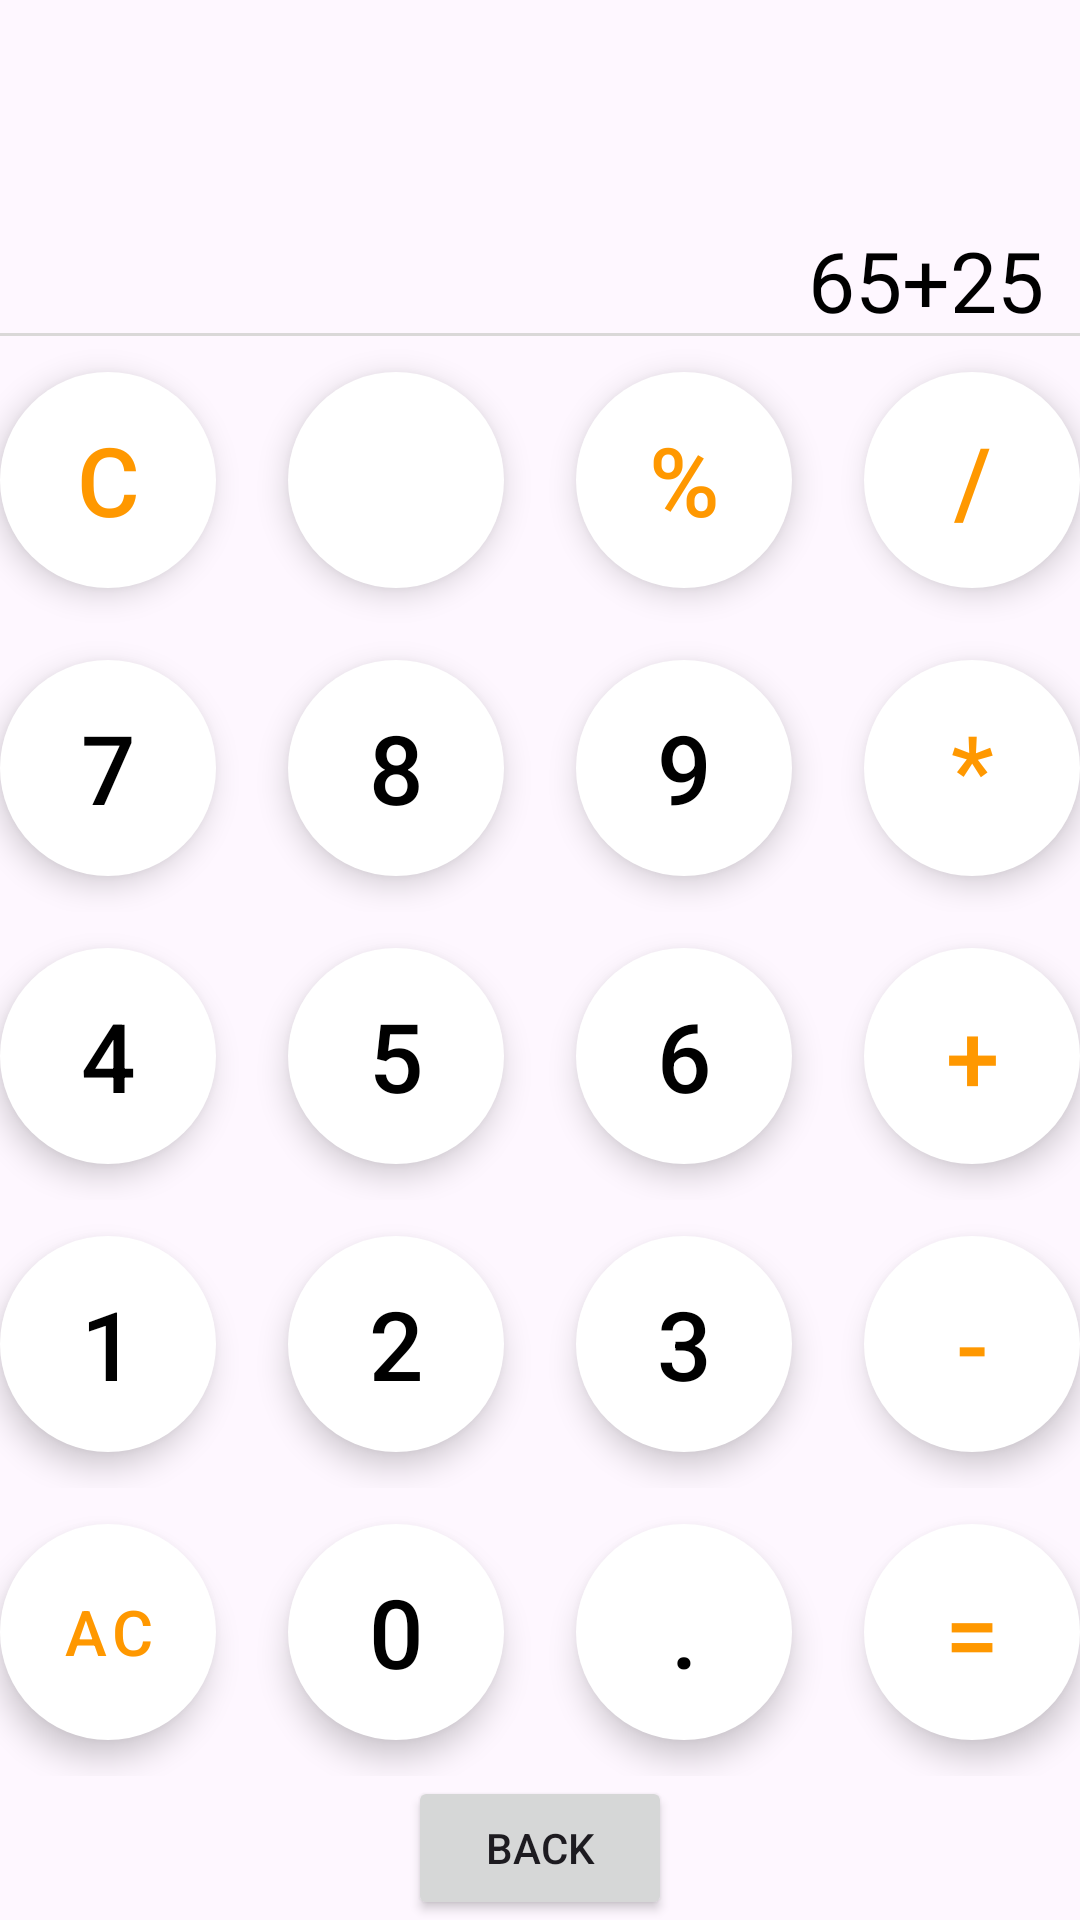

Android layout source for this screen:
<!-- AndroidManifest.xml: application theme Theme.Material3.Light -->
<!-- res/layout/activity_calculator.xml -->
<?xml version="1.0" encoding="utf-8" ?>
<androidx.constraintlayout.widget.ConstraintLayout
    xmlns:android="http://schemas.android.com/apk/res/android"
    xmlns:app="http://schemas.android.com/apk/res-auto"
    xmlns:tools="http://schemas.android.com/tools"
    android:layout_width="match_parent"
    android:layout_height="match_parent"
    tools:context=".Calculator">

    
    <TextView
        android:id="@+id/data_tv"
        android:layout_width="match_parent"
        android:layout_height="wrap_content"
        android:layout_marginEnd="12dp"
        android:textAlignment="viewEnd"
        android:textSize="28sp"
        android:text="@string/_65_25"
        android:textColor="@color/black"
        app:layout_constraintBottom_toTopOf="@+id/result_tv"
        app:layout_constraintEnd_toEndOf="parent"
        app:layout_constraintStart_toStartOf="parent" />

    
    <TextView
        android:id="@+id/result_tv"
        android:layout_width="match_parent"
        android:layout_height="wrap_content"
        android:textAlignment="viewEnd"
        android:layout_marginEnd="12dp"
        android:textSize="28sp"
        android:visibility="gone"
        android:text="@string/_6755"
        android:textColor="#5F5D5D"
        app:layout_constraintBottom_toTopOf="@+id/linearLayout"
        app:layout_constraintEnd_toEndOf="parent"
        app:layout_constraintStart_toStartOf="parent" />

    
    <View
        android:layout_width="match_parent"
        android:layout_height="1dp"
        android:background="@color/linecolor"
        app:layout_constraintBottom_toBottomOf="@+id/result_tv" />

    
    <LinearLayout
        android:id="@+id/linearLayout"
        android:layout_width="match_parent"
        android:layout_height="wrap_content"
        android:orientation="vertical"
        app:layout_constraintBottom_toTopOf="@id/btn_back_to_main"
        app:layout_constraintEnd_toEndOf="parent"
        app:layout_constraintStart_toStartOf="parent">

        
        <LinearLayout
            android:layout_width="match_parent"
            android:layout_height="match_parent"
            android:gravity="center"
            android:orientation="horizontal">
            <com.google.android.material.button.MaterialButton
                android:id="@+id/btn_clear"
                style="@style/operatorButton"
                android:onClick="onClearClick"
                android:text="@string/c" />
            <com.google.android.material.button.MaterialButton
                android:id="@+id/btn_back"
                style="@style/operatorButton"
                android:text=""
                android:onClick="onBackClick"
                app:icon="@drawable/baseline_backspace_24"
                app:iconTint="@color/btnBackground2"/>
            <com.google.android.material.button.MaterialButton
                android:id="@+id/btn_modulo"
                style="@style/operatorButton"
                android:onClick="onOperatorClick"
                android:text="@string/percent" />
            <com.google.android.material.button.MaterialButton
                android:id="@+id/btn_divide"
                style="@style/operatorButton"
                android:onClick="onOperatorClick"
                android:text="@string/divide" />
        </LinearLayout>

        
        <LinearLayout
            android:layout_width="match_parent"
            android:layout_height="match_parent"
            android:gravity="center"
            android:orientation="horizontal">
            <com.google.android.material.button.MaterialButton
                android:id="@+id/btn_7"
                style="@style/digitbutton"
                android:onClick="onDigitClick"
                android:text="@string/_7" />
            <com.google.android.material.button.MaterialButton
                android:id="@+id/btn_8"
                style="@style/digitbutton"
                android:onClick="onDigitClick"
                android:text="@string/_8" />
            <com.google.android.material.button.MaterialButton
                android:id="@+id/btn_9"
                style="@style/digitbutton"
                android:onClick="onDigitClick"
                android:text="@string/_9" />
            <com.google.android.material.button.MaterialButton
                android:id="@+id/btn_multiply"
                style="@style/operatorButton"
                android:onClick="onOperatorClick"
                android:text="@string/multiply" />
        </LinearLayout>

        
        <LinearLayout
            android:layout_width="match_parent"
            android:layout_height="match_parent"
            android:gravity="center"
            android:orientation="horizontal">
            <com.google.android.material.button.MaterialButton
                android:id="@+id/btn_4"
                style="@style/digitbutton"
                android:onClick="onDigitClick"
                android:text="@string/_4" />
            <com.google.android.material.button.MaterialButton
                android:id="@+id/btn_5"
                style="@style/digitbutton"
                android:onClick="onDigitClick"
                android:text="@string/_5" />
            <com.google.android.material.button.MaterialButton
                android:id="@+id/btn_6"
                style="@style/digitbutton"
                android:onClick="onDigitClick"
                android:text="@string/_6" />
            <com.google.android.material.button.MaterialButton
                android:id="@+id/btn_add"
                style="@style/operatorButton"
                android:onClick="onOperatorClick"
                android:text="@string/add" />
        </LinearLayout>

        
        <LinearLayout
            android:layout_width="match_parent"
            android:layout_height="match_parent"
            android:gravity="center"
            android:orientation="horizontal">
            <com.google.android.material.button.MaterialButton
                android:id="@+id/btn_1"
                style="@style/digitbutton"
                android:onClick="onDigitClick"
                android:text="@string/_1" />
            <com.google.android.material.button.MaterialButton
                android:id="@+id/btn_2"
                style="@style/digitbutton"
                android:onClick="onDigitClick"
                android:text="@string/_2" />
            <com.google.android.material.button.MaterialButton
                android:id="@+id/btn_3"
                style="@style/digitbutton"
                android:onClick="onDigitClick"
                android:text="@string/_3" />
            <com.google.android.material.button.MaterialButton
                android:id="@+id/btn_subtract"
                style="@style/operatorButton"
                android:onClick="onOperatorClick"
                android:text="@string/subtract" />
        </LinearLayout>

        
        <LinearLayout
            android:layout_width="match_parent"
            android:layout_height="match_parent"
            android:gravity="center"
            android:orientation="horizontal">
            <com.google.android.material.button.MaterialButton
                android:id="@+id/btn_allclear"
                style="@style/operatorButton"
                android:onClick="onAllclearClick"
                android:text="@string/allclear"
                android:textSize="21sp" />
            <com.google.android.material.button.MaterialButton
                android:id="@+id/btn_0"
                style="@style/digitbutton"
                android:onClick="onDigitClick"
                android:text="@string/_0" />
            <com.google.android.material.button.MaterialButton
                android:id="@+id/btn_dot"
                style="@style/digitbutton"
                android:onClick="onDigitClick"
                android:text="@string/decimel" />
            <com.google.android.material.button.MaterialButton
                android:id="@+id/btn_equal"
                style="@style/operatorButton"
                android:onClick="onEqualClick"
                android:text="@string/equals" />
        </LinearLayout>
    </LinearLayout>

    
    <Button
        android:id="@+id/btn_back_to_main"
        android:layout_width="wrap_content"
        android:layout_height="wrap_content"
        android:text="Back"
        android:layout_marginTop="16dp"
        app:layout_constraintBottom_toBottomOf="parent"
        app:layout_constraintEnd_toEndOf="parent"
        app:layout_constraintStart_toStartOf="parent" />

</androidx.constraintlayout.widget.ConstraintLayout>
<!-- resources referenced by this layout -->
<resources>
  <color name="black">#FF000000</color>
  <color name="btnBackground2">#FF9800</color>
  <color name="linecolor">#DAD8D8</color>
  <string name="_0">0</string>
  <string name="_1">1</string>
  <string name="_2">2</string>
  <string name="_3">3</string>
  <string name="_4">4</string>
  <string name="_5">5</string>
  <string name="_6">6</string>
  <string name="_65_25">65+25</string>
  <string name="_6755">=6755</string>
  <string name="_7">7</string>
  <string name="_8">8</string>
  <string name="_9">9</string>
  <string name="add">+</string>
  <string name="allclear">AC</string>
  <string name="c">C</string>
  <string name="decimel">.</string>
  <string name="divide">/</string>
  <string name="equals">=</string>
  <string name="multiply">*</string>
  <string name="percent">%</string>
  <string name="subtract">-</string>
  <style name="digitbutton" parent="commonbutton">
  
          <item name="android:textColor">@color/black</item>
  
      </style>
  <style name="operatorButton" parent="commonbutton">
  
          <item name="android:textColor">@color/btnBackground2</item>
  
      </style>
  <style name="commonbutton" parent="Widget.MaterialComponents.ExtendedFloatingActionButton">
  
          <item name="android:layout_width">72dp</item>
          <item name="android:layout_height">72dp</item>
          <item name="cornerRadius">36dp</item>
          <item name="backgroundTint">@color/white</item>
          <item name="android:layout_margin">12dp</item>
          <item name="android:textSize">32dp</item>
  
      </style>
  <color name="white">#FFFFFFFF</color>
</resources>
